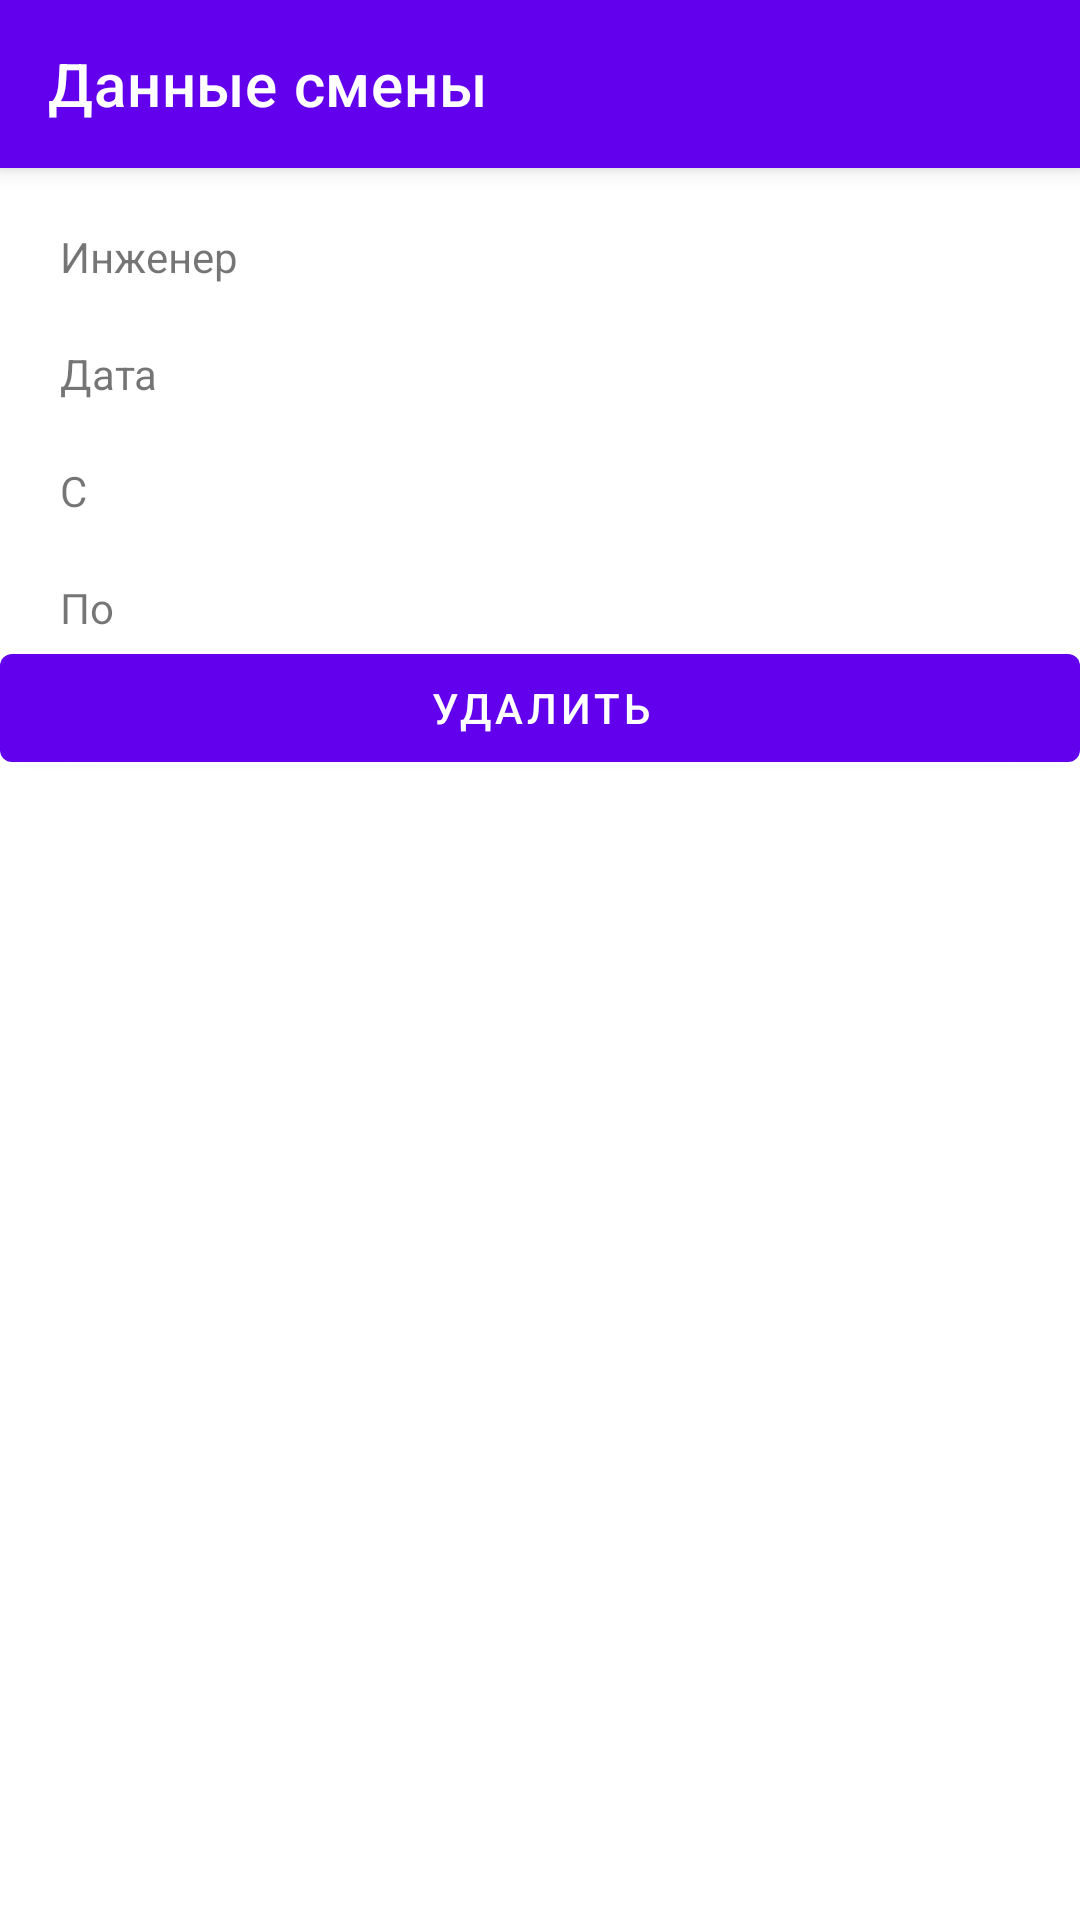

Android layout source for this screen:
<!-- AndroidManifest.xml: application theme Theme.MDKP -->
<!-- res/layout/fragment_smena_info.xml -->
<?xml version="1.0" encoding="utf-8"?>
<FrameLayout xmlns:android="http://schemas.android.com/apk/res/android"
    xmlns:tools="http://schemas.android.com/tools"
    android:layout_width="match_parent"
    android:layout_height="match_parent"
    xmlns:app="http://schemas.android.com/apk/res-auto">


    <LinearLayout
        android:layout_width="match_parent"
        android:layout_height="match_parent"
        android:orientation="vertical">

        <com.google.android.material.appbar.MaterialToolbar
            android:id="@+id/topAppBar"
            style="@style/Widget.MaterialComponents.Toolbar.Primary"
            app:navigationIcon="@drawable/baseline_arrow_back_24"
            app:title="@string/smenaInfo"
            android:layout_width="match_parent"
            android:layout_height="?attr/actionBarSize" />

        <TextView
            android:id="@+id/name"
            android:layout_width="match_parent"
            android:layout_height="wrap_content"
            android:text="@string/engineer"
            android:paddingStart="20dp"
            android:paddingTop="20dp"
            android:paddingEnd="20dp" />

        <TextView
            android:id="@+id/date"
            android:layout_width="match_parent"
            android:layout_height="wrap_content"
            android:text="@string/data"
            android:paddingStart="20dp"
            android:paddingTop="20dp"
            android:paddingEnd="20dp"/>

        <TextView
            android:id="@+id/timeFrom"
            android:layout_width="match_parent"
            android:layout_height="wrap_content"
            android:text="@string/timeFrom"
            android:paddingStart="20dp"
            android:paddingTop="20dp"
            android:paddingEnd="20dp"/>

        <TextView
            android:id="@+id/timeTo"
            android:layout_width="match_parent"
            android:layout_height="wrap_content"
            android:text="@string/timeTo"
            android:paddingStart="20dp"
            android:paddingTop="20dp"
            android:paddingEnd="20dp"/>

        <com.google.android.material.button.MaterialButton
            android:id="@+id/delete"
            android:layout_width="match_parent"
            android:layout_height="wrap_content"
            android:text="@string/delete" />

    </LinearLayout>

</FrameLayout>
<!-- resources referenced by this layout -->
<resources>
  <string name="data">Дата</string>
  <string name="delete">удалить</string>
  <string name="engineer">Инженер</string>
  <string name="smenaInfo">Данные смены</string>
  <string name="timeFrom">С</string>
  <string name="timeTo">По</string>
  <style name="Theme.MDKP" parent="Theme.MaterialComponents.DayNight.NoActionBar">
          
          <item name="colorPrimary">@color/purple_500</item>
          <item name="colorPrimaryVariant">@color/purple_700</item>
          <item name="colorOnPrimary">@color/white</item>
          
          <item name="colorSecondary">@color/teal_200</item>
          <item name="colorSecondaryVariant">@color/teal_700</item>
          <item name="colorOnSecondary">@color/black</item>
          <item name="android:windowFullscreen">true</item>
          
          <item name="android:statusBarColor">?attr/colorPrimaryVariant</item>
          
      </style>
  <color name="purple_500">#FF6200EE</color>
  <color name="purple_700">#FF3700B3</color>
  <color name="white">#FFFFFF</color>
  <color name="teal_200">#FF03DAC5</color>
  <color name="teal_700">#FF018786</color>
  <color name="black">#000000</color>
</resources>
